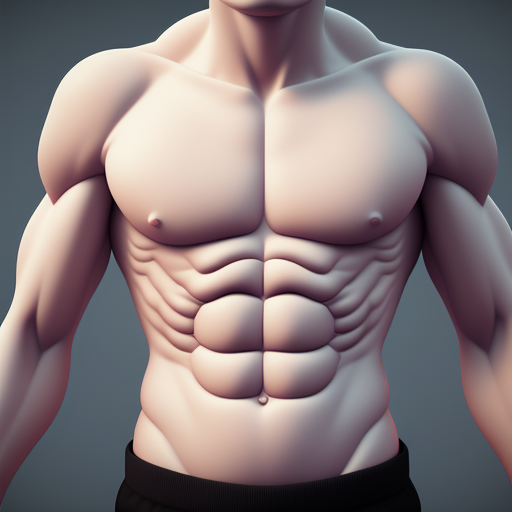
Generation parameters embedded in this image by AUTOMATIC1111 Stable Diffusion web UI or a fork of it (Forge, ...) (PNG 'parameters' text chunk):
abdominal, hyper-realism, 3D rendering
Steps: 20, Sampler: Euler a, CFG scale: 7, Seed: 674445591, Size: 512x512, Model hash: 9aba26abdf, Model: deliberate_v2